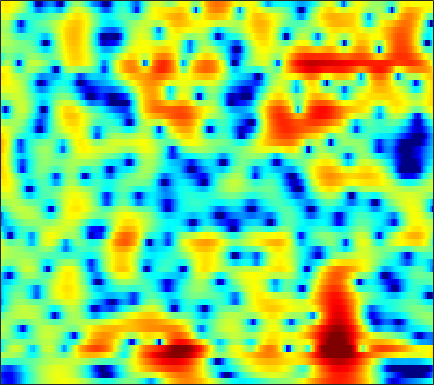

The file beside this chart, header and first rows:
-10.689, -11.422, -12.406, -13.164, -13.39, -13.009, -11.944, -10.842, -9.2611, -7.7125, -6.2738, -5.2775, -4.0736, -2.9872, -2.2446, -1.333, -0.51585, 0.034794, 0.71179, 1.3095, 1.8369, 2.1902, 2.6035, 2.9503
-11.7, -12.42, -13.19, -13.53, -13.41, -12.74, -11.65, -10.65, -9.257, -7.843, -6.473, -5.496, -4.268, -3.128, -2.334, -1.355, -0.4679, 0.1372, 0.867, 1.508, 2.064, 2.426, 2.836, 3.16
-8.831, -9.628, -10.57, -11.15, -11.16, -10.61, -9.571, -8.643, -7.36, -6.111, -4.943, -4.128, -3.119, -2.199, -1.562, -0.7796, -0.06637, 0.4201, 1.009, 1.529, 1.985, 2.285, 2.626, 2.902
-1.799, -2.005, -2.256, -2.437, -2.522, -2.569, -2.55, -2.499, -2.391, -2.241, -2.056, -1.896, -1.653, -1.377, -1.147, -0.8068, -0.4364, -0.1453, 0.2437, 0.6176, 0.966, 1.206, 1.478, 1.696
1.538, 1.433, 1.366, 1.334, 1.307, 1.248, 1.098, 0.8965, 0.5026, -0.05213, -0.7843, -1.457, -2.456, -3.43, -3.938, -4.005, -3.31, -2.462, -1.259, -0.2135, 0.5978, 1.023, 1.339, 1.357
-4.604, -2.845, -0.763, 0.7342, 1.525, 2.222, 2.547, 2.567, 2.345, 1.769, 0.8101, -0.1827, -1.957, -4.206, -5.841, -6.455, -4.647, -2.84, -0.7028, 0.8635, 1.911, 2.384, 2.619, 2.398
-3.432, -2.769, -1.778, -0.9256, -0.4548, -0.0486, 0.1487, 0.1892, 0.1322, -0.03549, -0.2246, -0.3647, -0.4996, -0.523, -0.4475, -0.2076, 0.1756, 0.5144, 0.9848, 1.407, 1.732, 1.861, 1.855, 1.637
0.9417, 0.766, 0.471, 0.05764, -0.35, -1.057, -1.951, -2.721, -3.78, -4.609, -4.854, -4.537, -3.617, -2.474, -1.632, -0.6079, 0.2881, 0.8645, 1.493, 1.962, 2.267, 2.38, 2.4, 2.259
1.91, 1.657, 1.178, 0.5105, -0.1379, -1.299, -2.914, -4.539, -7.507, -11.59, -13.99, -11.31, -7.21, -4.287, -2.67, -1.05, 0.1137, 0.7677, 1.402, 1.812, 2.045, 2.118, 2.112, 2.02
0.984, 1.046, 1.04, 0.9209, 0.7577, 0.4284, 0.01285, -0.3305, -0.7566, -1.051, -1.101, -0.9683, -0.6158, -0.1665, 0.1751, 0.588, 0.8763, 0.9776, 0.9506, 0.7465, 0.3692, 0.004594, -0.5273, -1.039
-1.299, -0.7081, 0.00405, 0.5879, 0.9348, 1.3, 1.575, 1.734, 1.886, 1.984, 2.053, 2.091, 2.124, 2.114, 2.058, 1.915, 1.639, 1.324, 0.7137, -0.1693, -1.407, -2.665, -4.99, -8.468
-5.539, -4.121, -2.523, -1.228, -0.4305, 0.4367, 1.099, 1.471, 1.827, 2.051, 2.161, 2.162, 2.098, 1.97, 1.829, 1.57, 1.238, 0.9462, 0.4742, -0.1176, -0.8798, -1.575, -2.625, -3.67
-7.897, -6.119, -4.195, -2.666, -1.731, -0.7291, -0.004802, 0.3798, 0.6968, 0.8135, 0.7342, 0.5658, 0.2163, -0.2351, -0.5898, -1.007, -1.269, -1.328, -1.235, -0.9975, -0.6865, -0.4318, -0.09491, 0.2446
-6.479, -5.329, -3.944, -2.763, -2.022, -1.221, -0.6574, -0.3837, -0.2315, -0.3523, -0.7791, -1.32, -2.409, -3.99, -5.524, -7.966, -9.882, -9.564, -7.162, -4.572, -2.44, -1.146, 0.2605, 1.381
-6.059, -5.292, -4.372, -3.533, -2.975, -2.346, -1.834, -1.537, -1.313, -1.328, -1.63, -2.061, -2.983, -4.372, -5.728, -7.845, -9.378, -9.042, -6.955, -4.527, -2.435, -1.114, 0.3557, 1.56
-6.568, -6.365, -6.186, -5.94, -5.603, -4.908, -4.004, -3.315, -2.495, -1.868, -1.478, -1.357, -1.371, -1.559, -1.782, -2.062, -2.203, -2.184, -1.944, -1.482, -0.8607, -0.3326, 0.4345, 1.254
-5.833, -7.093, -9.754, -13.89, -15.8, -11.56, -7.155, -4.83, -2.585, -1.027, 0.02187, 0.5277, 0.9062, 1.019, 0.9597, 0.7173, 0.3058, -0.09424, -0.6808, -1.279, -1.729, -1.826, -1.464, -0.5946
-1.596, -2.507, -3.899, -5.09, -5.345, -4.434, -2.739, -1.461, 0.02356, 1.17, 1.96, 2.359, 2.618, 2.591, 2.387, 1.847, 0.9526, 0.01279, -1.743, -4.417, -8.809, -14.64, -15.23, -7.423
1.102, 0.7975, 0.444, 0.211, 0.1533, 0.2531, 0.5085, 0.7611, 1.127, 1.449, 1.673, 1.763, 1.768, 1.607, 1.361, 0.8594, 0.1527, -0.535, -1.676, -3.002, -4.306, -4.984, -5.052, -4.199
2.193, 1.96, 1.668, 1.425, 1.283, 1.141, 1.048, 1.017, 0.9775, 0.9267, 0.8566, 0.772, 0.6224, 0.44, 0.2824, 0.05783, -0.2042, -0.4216, -0.7216, -1.018, -1.299, -1.473, -1.628, -1.725
2.902, 2.523, 2.026, 1.591, 1.325, 1.053, 0.8736, 0.7635, 0.601, 0.3847, 0.0946, -0.1725, -0.5603, -0.8782, -0.9932, -0.9429, -0.6764, -0.3793, 0.04573, 0.3962, 0.6191, 0.6748, 0.5761, 0.245
2.47, 1.601, 0.3822, -0.6889, -1.212, -1.35, -1.021, -0.7115, -0.414, -0.4683, -1.018, -1.797, -3.416, -5.545, -6.836, -6.26, -3.671, -1.734, 0.3133, 1.773, 2.746, 3.194, 3.43, 3.282
-1.595, -3.279, -6.532, -12.33, -21.31, -14.04, -7.805, -5.326, -3.378, -2.494, -2.487, -2.997, -4.417, -6.65, -8.112, -7.355, -4.327, -2.142, 0.1112, 1.749, 2.878, 3.45, 3.915, 4.073
-5.251, -5.849, -6.74, -7.505, -7.71, -7.077, -5.787, -4.71, -3.463, -2.588, -2.046, -1.864, -1.768, -1.726, -1.617, -1.278, -0.697, -0.1764, 0.5342, 1.185, 1.718, 2.039, 2.37, 2.597
-8.534, -7.441, -6.175, -5.087, -4.353, -3.428, -2.565, -1.946, -1.217, -0.6278, -0.1664, 0.07787, 0.3055, 0.4668, 0.5396, 0.6054, 0.6428, 0.6328, 0.5994, 0.529, 0.4397, 0.3889, 0.3865, 0.5223
-9.849, -7.248, -4.77, -2.99, -1.944, -0.8442, 0.02255, 0.5455, 1.081, 1.486, 1.74, 1.869, 1.933, 1.883, 1.77, 1.519, 1.123, 0.7181, 0.01535, -0.9217, -2.08, -3.044, -4.167, -4.506
-3.336, -2.454, -1.293, -0.2608, 0.3877, 1.081, 1.592, 1.855, 2.079, 2.171, 2.153, 2.079, 1.918, 1.67, 1.439, 1.033, 0.4765, -0.06812, -1.079, -2.521, -4.668, -7.049, -12.41, -21.35
0.1076, 0.5164, 1.024, 1.433, 1.653, 1.814, 1.806, 1.691, 1.416, 0.9998, 0.521, 0.1297, -0.3443, -0.7081, -0.9108, -1.111, -1.293, -1.485, -1.851, -2.393, -3.081, -3.627, -4.179, -4.202
1.966, 2.3, 2.591, 2.689, 2.625, 2.35, 1.834, 1.284, 0.3037, -0.9656, -2.498, -3.748, -5.246, -5.978, -5.825, -4.955, -3.91, -3.245, -2.555, -2.122, -1.855, -1.723, -1.549, -1.295
3.468, 3.8, 3.98, 3.884, 3.639, 3.065, 2.207, 1.35, -0.1355, -2.1, -4.841, -7.7, -14.16, -25.84, -14.92, -8.827, -5.652, -4.117, -2.769, -1.975, -1.56, -1.442, -1.435, -1.492
4.689, 4.855, 4.805, 4.471, 4.044, 3.261, 2.253, 1.369, 0.06185, -1.369, -2.847, -3.888, -4.96, -5.345, -5.104, -4.238, -3.224, -2.532, -1.907, -1.64, -1.813, -2.236, -3.254, -4.81
5.615, 5.467, 5.024, 4.297, 3.565, 2.375, 0.973, -0.1392, -1.612, -2.821, -3.554, -3.739, -3.57, -3.118, -2.656, -1.997, -1.402, -1.065, -0.8059, -0.8534, -1.302, -1.955, -3.373, -5.637
5.905, 5.479, 4.648, 3.49, 2.38, 0.5302, -1.837, -4.06, -7.8, -12.07, -12.57, -10.1, -6.985, -4.695, -3.376, -2.038, -1.055, -0.5405, -0.09267, 0.057, -0.04179, -0.2899, -0.7909, -1.409
5.553, 4.983, 3.963, 2.632, 1.427, -0.5078, -2.816, -4.837, -7.777, -10.41, -10.79, -9.372, -7.074, -4.993, -3.688, -2.309, -1.246, -0.6362, -0.04975, 0.2901, 0.4286, 0.4167, 0.2931, 0.09027
5.681, 5.041, 3.953, 2.579, 1.384, -0.3761, -2.239, -3.57, -5.076, -5.966, -6.083, -5.748, -4.865, -3.739, -2.884, -1.834, -0.9582, -0.4161, 0.1229, 0.4824, 0.6275, 0.623, 0.4485, 0.1112
6.621, 5.951, 4.768, 3.239, 1.838, -0.4071, -3.136, -5.524, -8.706, -10.2, -8.762, -7.067, -4.989, -3.342, -2.37, -1.284, -0.448, 0.04096, 0.5275, 0.8401, 0.9701, 0.9269, 0.6478, 0.05815
6.822, 6.217, 5.12, 3.691, 2.349, 0.1412, -2.702, -5.337, -9.575, -11.71, -9.178, -7.069, -4.903, -3.487, -2.739, -2.028, -1.512, -1.209, -0.8392, -0.5232, -0.2336, -0.0958, -0.05072, -0.2721
5.66, 5.207, 4.45, 3.491, 2.651, 1.399, 0.04757, -0.9593, -2.123, -2.945, -3.371, -3.532, -3.682, -3.929, -4.195, -4.755, -5.379, -5.725, -5.76, -5.176, -4.193, -3.362, -2.341, -1.514
4.062, 3.768, 3.33, 2.827, 2.432, 1.851, 1.245, 0.7646, 0.1091, -0.5721, -1.335, -1.946, -2.986, -4.311, -5.638, -7.995, -11.54, -15.6, -20.83, -14.53, -9.635, -7.096, -4.589, -2.678
1.574, 1.308, 1.023, 0.9412, 0.976, 1.07, 1.143, 1.124, 0.939, 0.5774, -0.03705, -0.6552, -1.743, -3.191, -4.556, -6.638, -8.981, -10.66, -11.72, -10.84, -8.826, -7.077, -4.821, -2.779
-2.869, -4.004, -4.856, -4.07, -2.812, -1.052, 0.2936, 1.002, 1.539, 1.655, 1.398, 0.9554, 0.07655, -1.119, -2.185, -3.862, -5.724, -7.149, -8.879, -9.783, -9.171, -7.781, -5.351, -2.896
-6.117, -9.282, -15, -9.899, -5.66, -2.057, 0.1568, 1.251, 2.153, 2.515, 2.454, 2.15, 1.424, 0.3736, -0.6619, -2.401, -4.618, -6.773, -10.93, -19.09, -18.75, -11.78, -6.585, -3.211
-2.293, -2.286, -2.078, -1.422, -0.6845, 0.4082, 1.359, 1.881, 2.327, 2.46, 2.28, 1.962, 1.306, 0.3757, -0.468, -1.755, -3.174, -4.268, -5.562, -6.332, -6.193, -5.532, -4.121, -2.54
0.7771, 1.065, 1.411, 1.725, 1.961, 2.233, 2.444, 2.518, 2.462, 2.234, 1.801, 1.346, 0.5716, -0.375, -1.149, -2.253, -3.35, -4.053, -4.753, -5.044, -4.908, -4.557, -3.861, -2.989
3.219, 3.31, 3.383, 3.409, 3.392, 3.297, 3.118, 2.932, 2.571, 2.061, 1.392, 0.7721, -0.2543, -1.48, -2.587, -4.214, -5.954, -7.19, -8.337, -8.554, -7.892, -7.05, -5.862, -4.78
4.759, 4.635, 4.428, 4.179, 3.948, 3.601, 3.178, 2.819, 2.3, 1.691, 0.9733, 0.3111, -0.7626, -2.189, -3.557, -5.948, -9.406, -13.38, -24.34, -20.27, -13.09, -10.4, -8.166, -6.727
5.317, 5.044, 4.655, 4.171, 3.743, 3.095, 2.411, 1.897, 1.294, 0.8529, 0.4905, 0.1888, -0.3278, -1.119, -1.896, -3.344, -5.107, -6.507, -8.035, -8.516, -8.128, -7.695, -7.403, -7.431
4.352, 4.234, 4.035, 3.573, 2.974, 1.748, 0.08334, -1.276, -2.575, -2.406, -1.224, -0.2603, 0.6357, 1.1, 1.128, 0.8845, 0.4105, -0.05359, -0.7223, -1.44, -2.278, -3.082, -4.576, -7.121
-2.296, -0.444, 0.992, 1.377, 1.033, -0.3339, -3.05, -6.54, -13.96, -9.631, -4, -1.582, 0.4535, 1.635, 2.092, 2.397, 2.343, 2.131, 1.702, 1.167, 0.4672, -0.1624, -1.088, -2.204
-3.519, -2.157, -0.8217, -0.2106, -0.1455, -0.5047, -1.193, -1.728, -2.171, -1.983, -1.344, -0.7331, -0.02316, 0.4559, 0.6583, 0.7016, 0.4848, 0.2125, -0.2565, -0.7365, -1.101, -1.295, -1.381, -1.229
0.3295, 0.4184, 0.556, 0.6354, 0.6092, 0.4795, 0.2719, 0.1231, -0.05063, -0.1597, -0.1869, -0.1601, -0.1753, -0.3132, -0.5073, -1.016, -1.736, -2.442, -3.574, -4.798, -5.656, -5.707, -4.922, -3.456
1.682, 1.643, 1.54, 1.387, 1.22, 0.9458, 0.6286, 0.3732, 0.07056, -0.1924, -0.38, -0.5266, -0.7297, -1.022, -1.383, -2.077, -3.134, -4.298, -6.576, -10.39, -18.77, -26.59, -11.89, -6.42
1.479, 1.501, 1.392, 1.079, 0.7251, 0.09511, -0.6427, -1.224, -1.903, -2.323, -2.466, -2.438, -2.3, -2.194, -2.223, -2.415, -2.94, -3.509, -4.509, -5.649, -6.433, -6.313, -5.086, -3.169
0.7772, 0.9835, 0.9246, 0.4494, -0.1865, -1.456, -3.252, -4.93, -7.393, -8.906, -8.16, -6.751, -5.022, -3.767, -3.087, -2.549, -2.281, -2.193, -2.146, -2.058, -1.862, -1.569, -0.9325, -0.1142
1.01, 1.423, 1.496, 1.068, 0.379, -1.062, -3.32, -5.717, -10.25, -14.55, -11.26, -8.256, -5.562, -3.911, -3.097, -2.42, -1.943, -1.699, -1.415, -1.108, -0.7374, -0.4219, 0.06496, 0.5997
2.595, 3.022, 3.224, 3.036, 2.643, 1.814, 0.7065, -0.2208, -1.42, -2.276, -2.631, -2.645, -2.57, -2.54, -2.635, -2.8, -2.989, -3.053, -2.956, -2.671, -2.218, -1.843, -1.415, -1.028
4.128, 4.424, 4.609, 4.54, 4.349, 3.908, 3.325, 2.804, 2.046, 1.231, 0.3806, -0.3118, -1.398, -2.759, -4.001, -5.953, -8.125, -9.274, -9.319, -8.028, -6.6, -5.771, -5.071, -4.863
4.616, 4.769, 4.83, 4.741, 4.589, 4.29, 3.869, 3.475, 2.85, 2.083, 1.111, 0.2224, -1.259, -3.229, -5.129, -8.663, -14.01, -20.11, -18.46, -13.17, -10.34, -9.149, -8.249, -8.146
